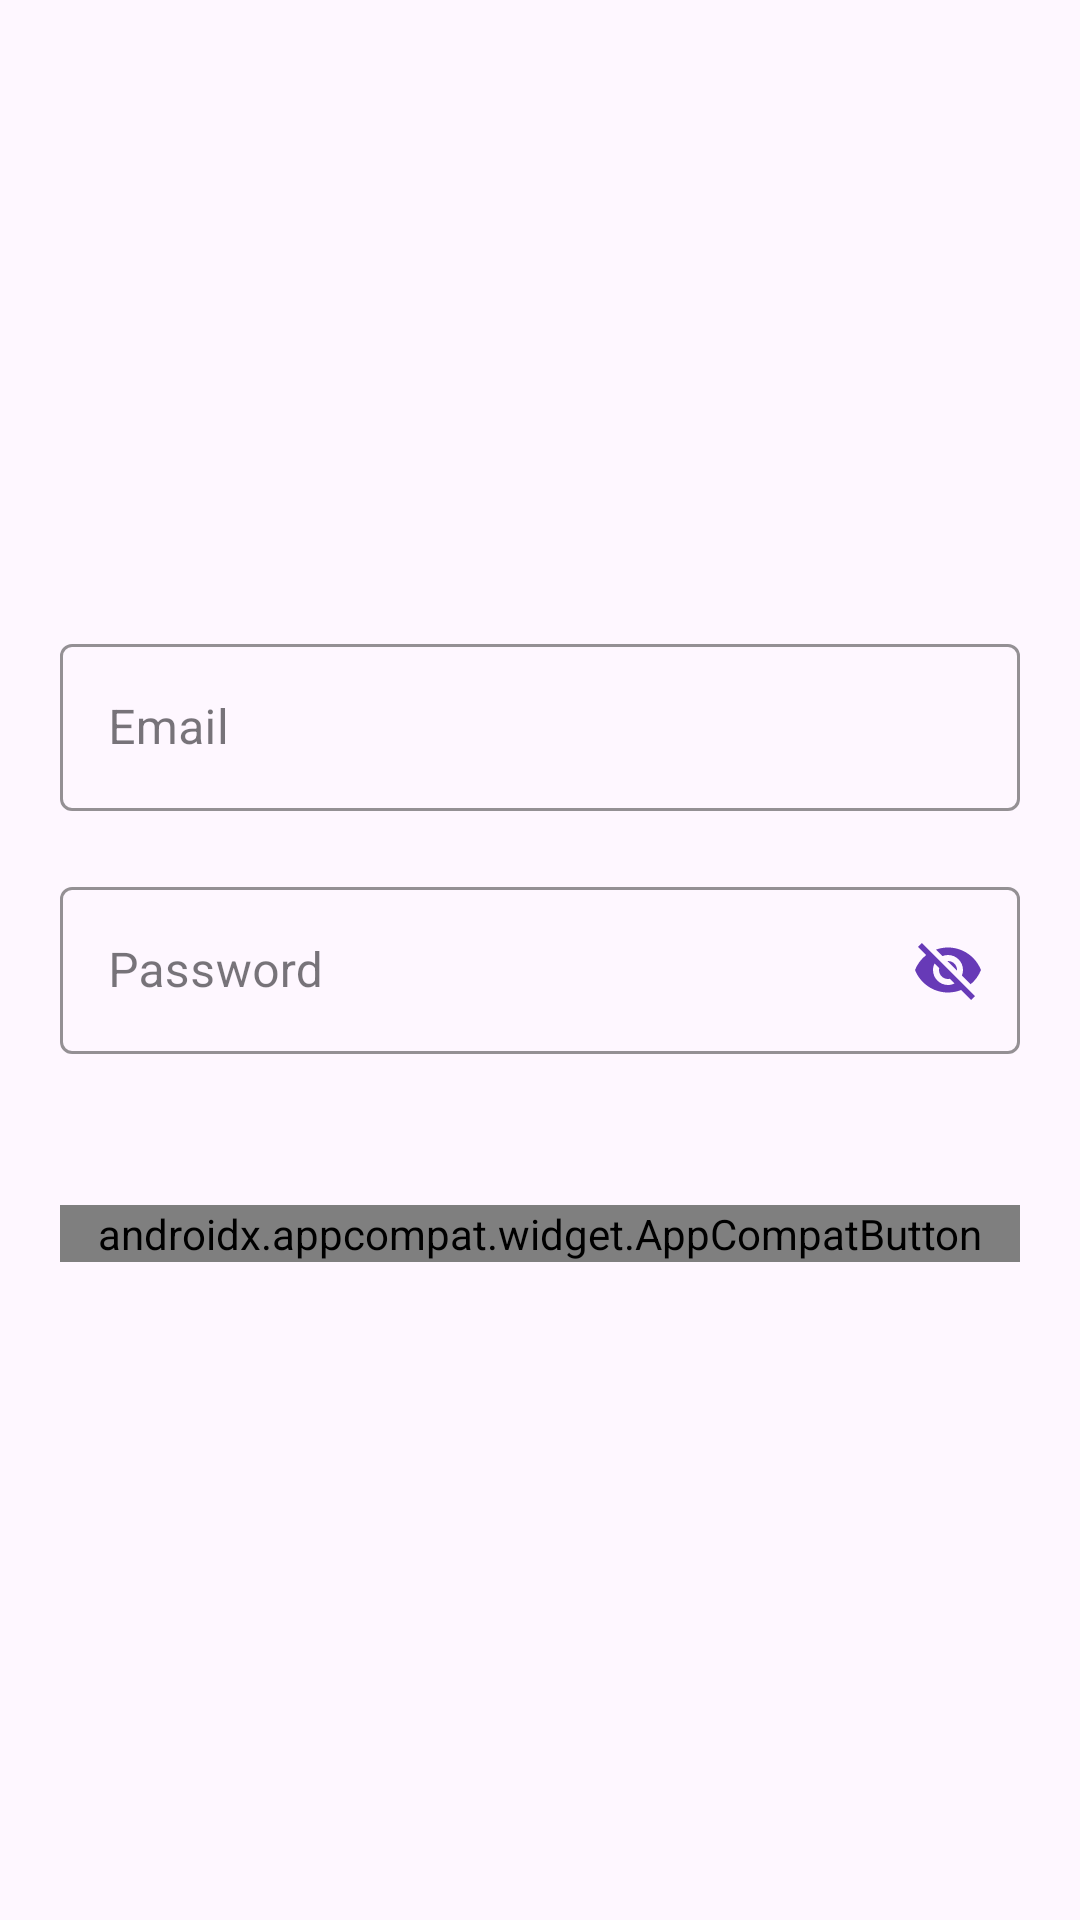

Produce the Android XML layout that renders to this screen, including the resource entries it uses.
<!-- AndroidManifest.xml: application theme Theme.PersonalNumber -->
<!-- res/layout/log_in.xml -->
<?xml version="1.0" encoding="utf-8"?>
<LinearLayout xmlns:android="http://schemas.android.com/apk/res/android"
    xmlns:app="http://schemas.android.com/apk/res-auto"
    xmlns:tools="http://schemas.android.com/tools"
    android:layout_width="match_parent"
    android:layout_height="match_parent"
    android:orientation="vertical"
    android:gravity="center"
    tools:context=".LogIn">

    <com.google.android.material.textfield.TextInputLayout
        style="@style/Widget.MaterialComponents.TextInputLayout.OutlinedBox"
        android:theme="@style/ThemeOverlay.AppTheme.TextInputEditText.Outlined"
        android:layout_width="match_parent"
        android:layout_height="wrap_content"
        android:layout_marginTop="10dp"
        android:layout_marginLeft="20dp"
        android:layout_marginRight="20dp"
        android:layout_marginBottom="10dp"
        android:hint="Email"
        app:hintTextColor="#673AB7"
        app:boxStrokeColor="#673AB7"
        app:endIconTint="#673AB7"
        app:endIconMode="clear_text"
        >

        <com.google.android.material.textfield.TextInputEditText
            android:id="@+id/edEmail"
            android:layout_width="match_parent"
            android:layout_height="wrap_content"
            android:inputType="textEmailAddress"
            />
    </com.google.android.material.textfield.TextInputLayout>

    <com.google.android.material.textfield.TextInputLayout
        android:id="@+id/lPassword"
        style="@style/Widget.MaterialComponents.TextInputLayout.OutlinedBox"
        android:theme="@style/ThemeOverlay.AppTheme.TextInputEditText.Outlined"
        android:layout_width="match_parent"
        android:layout_height="wrap_content"
        android:layout_marginTop="10dp"
        android:layout_marginLeft="20dp"
        android:layout_marginRight="20dp"
        android:layout_marginBottom="10dp"
        android:hint="Password"
        app:hintTextColor="#673AB7"
        app:boxStrokeColor="#673AB7"
        app:endIconTint="#673AB7"
        app:endIconMode="password_toggle"
        app:helperText=" "
        >

        <com.google.android.material.textfield.TextInputEditText
            android:id="@+id/edPassword"
            android:layout_width="match_parent"
            android:layout_height="wrap_content"
            android:inputType="number"
            android:maxLength="4"
            />
    </com.google.android.material.textfield.TextInputLayout>

    <androidx.appcompat.widget.AppCompatButton
        android:id="@+id/bLogIn"
        android:layout_width="match_parent"
        android:layout_height="wrap_content"
        android:text="Log In"
        android:layout_margin="20dp"
        android:background="@drawable/custom_button"
        android:enabled="false"
        android:textColor="@drawable/btc"
        />

</LinearLayout>
<!-- resources referenced by this layout -->
<resources>
  <!-- drawable custom_button (drawable) -->
  <?xml version="1.0" encoding="utf-8"?>
  <ripple xmlns:android="http://schemas.android.com/apk/res/android"
      android:color="#ffffff">
  
      <item>
          <selector>
              <item android:state_enabled="true">
                  <shape android:shape="rectangle">
                      <solid android:color="#673AB7"/>
                      <corners android:radius="5dp"/>
                  </shape>
              </item>
              <item android:state_enabled="false">
                  <shape android:shape="rectangle">
                      <solid android:color="#26000000"/>
                      <corners android:radius="5dp"/>
                  </shape>
              </item>
          </selector>
      </item>
  
  </ripple>
  <style name="ThemeOverlay.AppTheme.TextInputEditText.Outlined" parent="">
          <item name="colorControlActivated">#673AB7</item>
      </style>
  <style name="Theme.PersonalNumber" parent="Base.Theme.PersonalNumber" />
  <style name="Base.Theme.PersonalNumber" parent="Theme.Material3.DayNight.NoActionBar">
          
          
      </style>
</resources>
